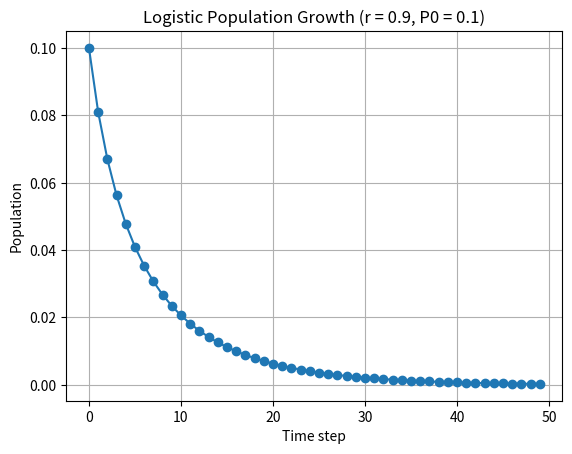
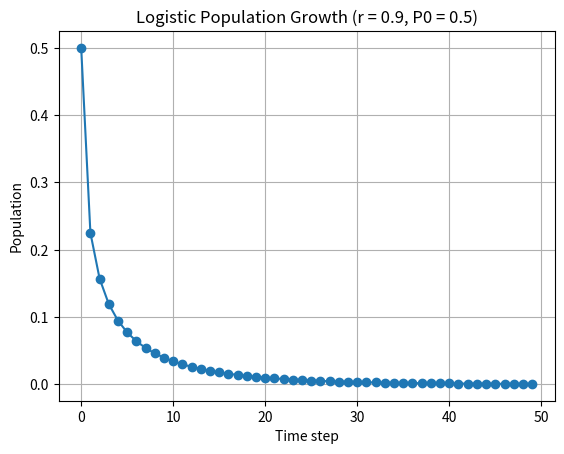
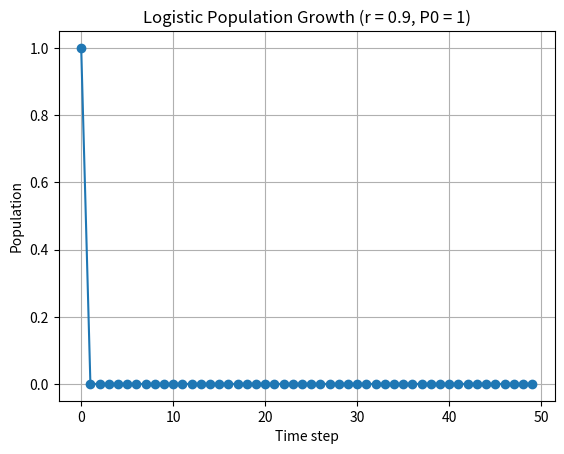
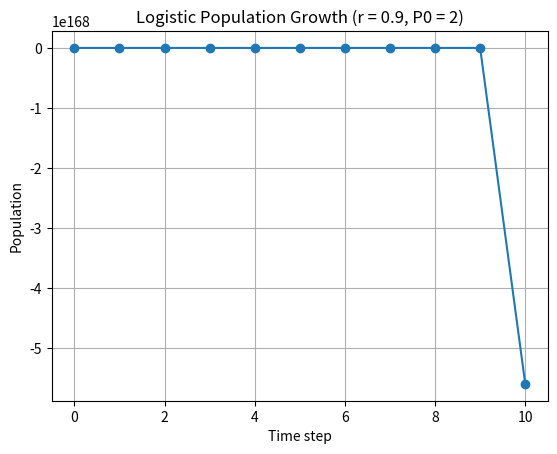
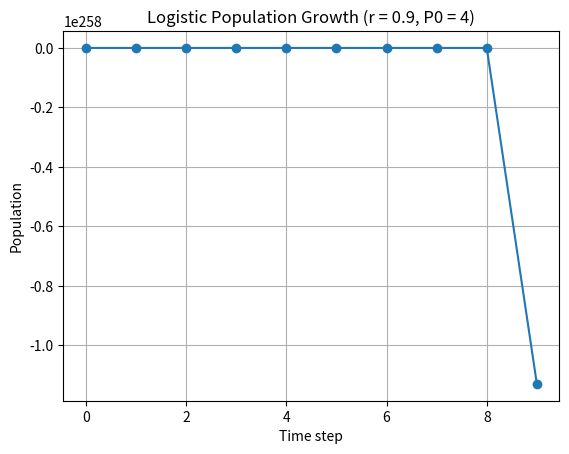

Reproduce these figures in Python, in order.
import numpy as np
import matplotlib.pyplot as plt

r = 0.9
steps = 50

P0_values = [0.1, 0.5, 1, 2, 4]

for P0 in P0_values:
    
    P = np.zeros(steps)
    P[0] = P0

    for t in range(steps - 1):
        P[t+1] = r * P[t] * (1 - P[t])

    plt.figure()
    plt.plot(P, marker='o')
    plt.title(f"Logistic Population Growth (r = 0.9, P0 = {P0})")
    plt.xlabel("Time step")
    plt.ylabel("Population")
    plt.grid(True)
    plt.show()
